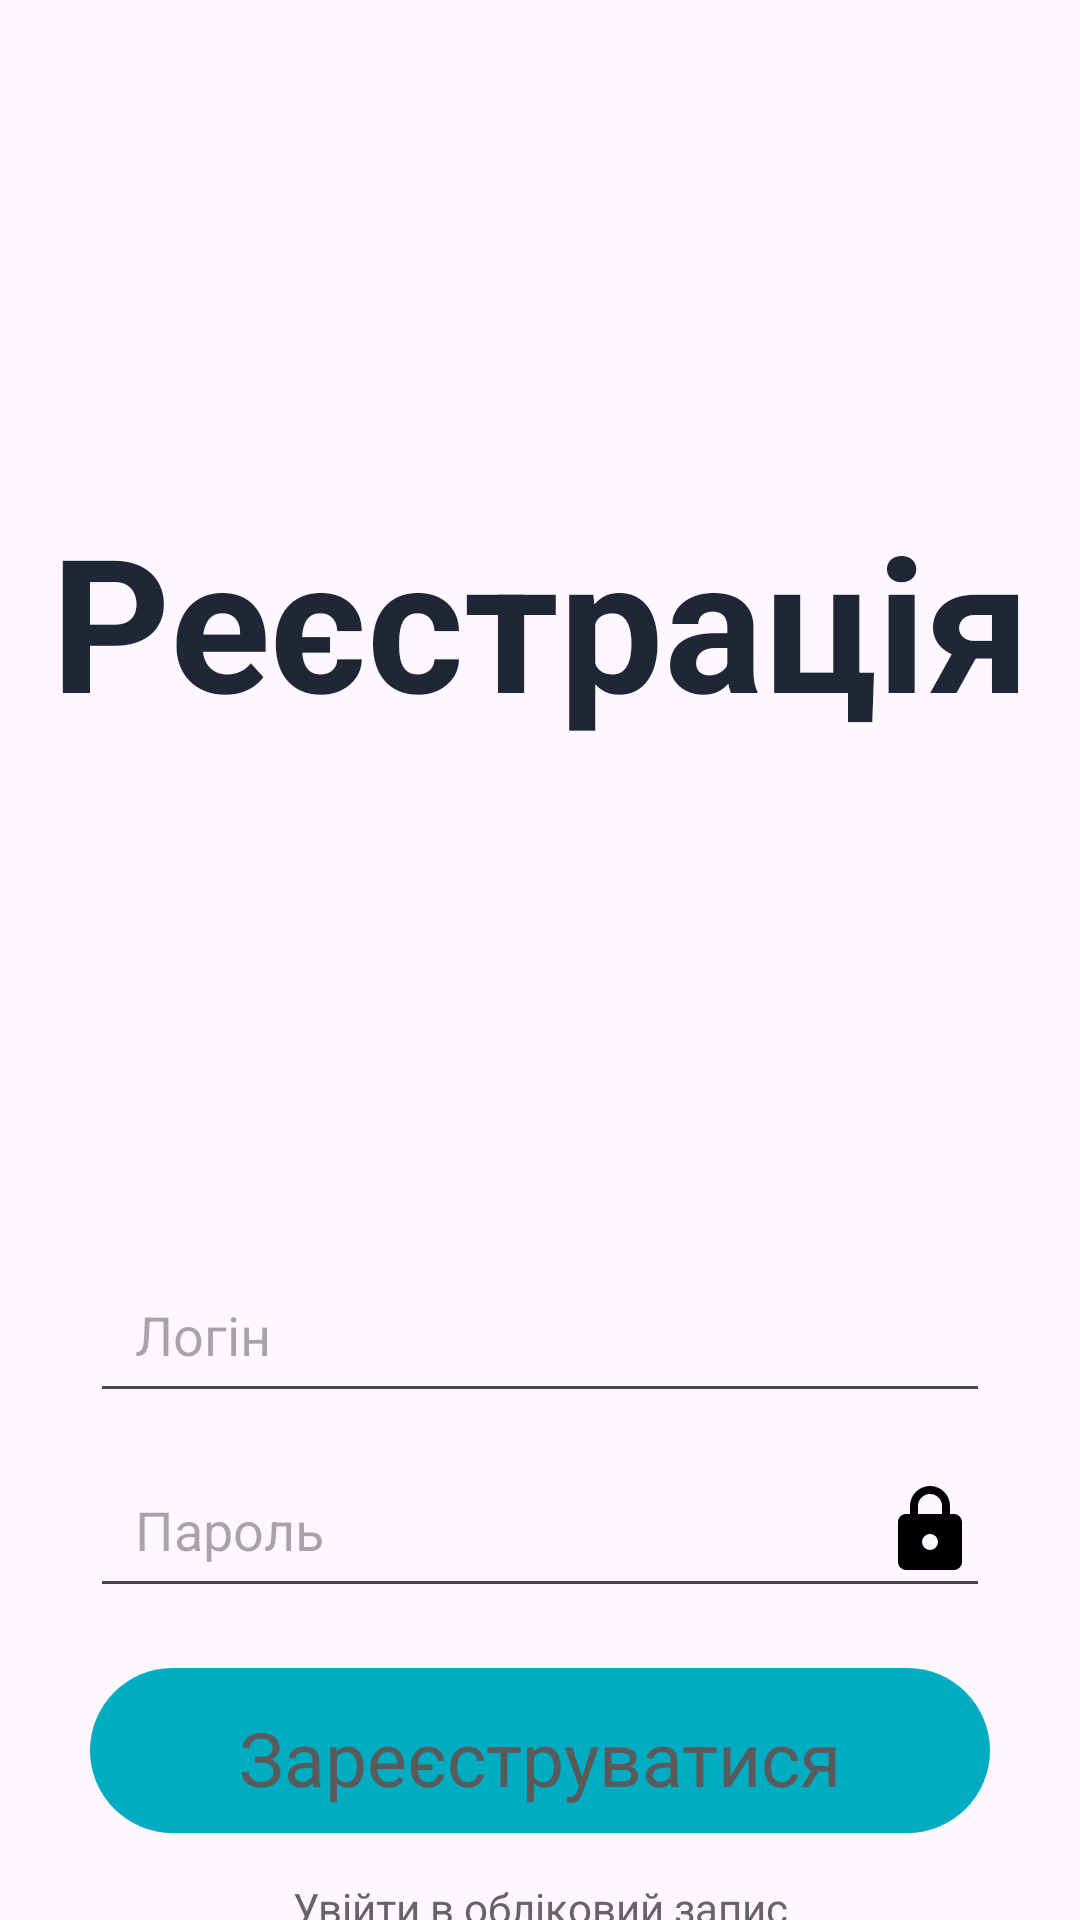

The Android layout XML behind this screen, and the referenced resources:
<!-- AndroidManifest.xml: application theme Theme.DiplomaIgor -->
<!-- res/layout/activity_sign_up.xml -->
<?xml version="1.0" encoding="utf-8"?>
<androidx.constraintlayout.widget.ConstraintLayout xmlns:android="http://schemas.android.com/apk/res/android"
    xmlns:app="http://schemas.android.com/apk/res-auto"
    xmlns:tools="http://schemas.android.com/tools"
    android:layout_width="match_parent"
    android:layout_height="match_parent"
    tools:context=".SignUpActivity"
    android:background="@drawable/backgroundddddd">



    <EditText
        android:id="@+id/editTextName"
        android:drawableRight="@drawable/account"
        android:layout_width="300dp"
        android:layout_height="55dp"
        android:paddingStart="15dp"
        android:ems="10"
        android:inputType="textEmailAddress"
        android:hint="Логін"
        android:textColor="@color/black"
        app:layout_constraintEnd_toEndOf="parent"
        app:layout_constraintStart_toStartOf="parent"
        app:layout_constraintTop_toBottomOf="@+id/guideline"/>

    <EditText
        android:id="@+id/editTextPassword"
        android:drawableRight="@drawable/lock"
        android:layout_width="300dp"
        android:layout_height="55dp"
        android:paddingStart="15dp"
        android:ems="10"
        android:inputType="textPassword"
        android:hint="Пароль"
        android:textColor="@color/black"
        app:layout_constraintEnd_toEndOf="parent"
        app:layout_constraintStart_toStartOf="parent"
        app:layout_constraintTop_toBottomOf="@+id/editTextName"
        android:layout_marginTop="10dp" />

    <androidx.constraintlayout.widget.Guideline
        android:id="@+id/guideline"
        android:layout_width="wrap_content"
        android:layout_height="wrap_content"
        android:orientation="horizontal"
        app:layout_constraintGuide_percent="0.65" />

    <TextView
        android:id="@+id/textView"
        android:layout_width="wrap_content"
        android:layout_height="wrap_content"
        android:text="Реєстрація"
        android:textColor="#1F2737"
        android:textSize="62dp"
        android:textStyle="bold"
        android:layout_marginTop="50dp"
        app:layout_constraintTop_toBottomOf="@id/guideline1"
        app:layout_constraintStart_toStartOf="parent"
        app:layout_constraintEnd_toEndOf="parent"/>

    <androidx.constraintlayout.widget.Guideline
        android:id="@+id/guideline1"
        android:layout_width="wrap_content"
        android:layout_height="wrap_content"
        android:orientation="horizontal"
        app:layout_constraintGuide_percent="0.18" />

    <androidx.constraintlayout.widget.ConstraintLayout
        android:background="@drawable/buttonlogreg"
        android:id="@+id/button_SetUp"
        android:layout_width="300dp"
        android:layout_height="55dp"
        android:layout_marginTop="20dp"
        app:layout_constraintEnd_toEndOf="parent"
        app:layout_constraintStart_toStartOf="parent"
        app:layout_constraintTop_toBottomOf="@+id/editTextPassword" >
        <TextView
            android:layout_width="300dp"
            android:layout_height="50dp"
            android:gravity="center"
            android:text="Зареєструватися"
            android:textSize="25dp"
            android:textColor="#5A5A5A"
            app:layout_constraintStart_toStartOf="parent"
            app:layout_constraintEnd_toEndOf="parent"
            app:layout_constraintBottom_toBottomOf="parent"/>
    </androidx.constraintlayout.widget.ConstraintLayout>

    <TextView
        android:id="@+id/textViewCreateUser"
        android:layout_width="300dp"
        android:layout_height="50dp"
        android:layout_marginBottom="30dp"
        android:gravity="center"
        android:text="Увійти в обліковий запис"
        app:layout_constraintStart_toStartOf="parent"
        app:layout_constraintEnd_toEndOf="parent"
        app:layout_constraintTop_toBottomOf="@id/button_SetUp"
        android:textColor="#656565"/>

</androidx.constraintlayout.widget.ConstraintLayout>
<!-- resources referenced by this layout -->
<resources>
  <color name="black">#FF000000</color>
  <!-- drawable buttonlogreg (drawable) -->
  <?xml version="1.0" encoding="utf-8"?>
  <inset xmlns:android="http://schemas.android.com/apk/res/android">
      <ripple android:color="?attr/colorControlHighlight">
          <item>
              <shape android:shape="rectangle"
                  android:tint="#00ACC1">
                  <corners android:radius="40dp"/>
                  <solid android:color="#2C2C2C"/>
              </shape>
          </item>
      </ripple>
  </inset>
  <!-- drawable lock (drawable) -->
  <vector xmlns:android="http://schemas.android.com/apk/res/android" android:height="32dp" android:width="32dp" android:viewportWidth="24" android:viewportHeight="24"><path android:fillColor="#000000" android:pathData="M12,17A2,2 0 0,0 14,15C14,13.89 13.1,13 12,13A2,2 0 0,0 10,15A2,2 0 0,0 12,17M18,8A2,2 0 0,1 20,10V20A2,2 0 0,1 18,22H6A2,2 0 0,1 4,20V10C4,8.89 4.9,8 6,8H7V6A5,5 0 0,1 12,1A5,5 0 0,1 17,6V8H18M12,3A3,3 0 0,0 9,6V8H15V6A3,3 0 0,0 12,3Z" /></vector>
  <style name="Theme.DiplomaIgor" parent="Base.Theme.DiplomaIgor" />
  <style name="Base.Theme.DiplomaIgor" parent="Theme.Material3.DayNight.NoActionBar">
          
           <item name="colorPrimary">@color/blue</item>
          <item name="colorPrimaryVariant">@color/blue</item>
          <item name="android:statusBarColor">@color/blue</item>
      </style>
  <color name="blue">#3949AB</color>
</resources>
